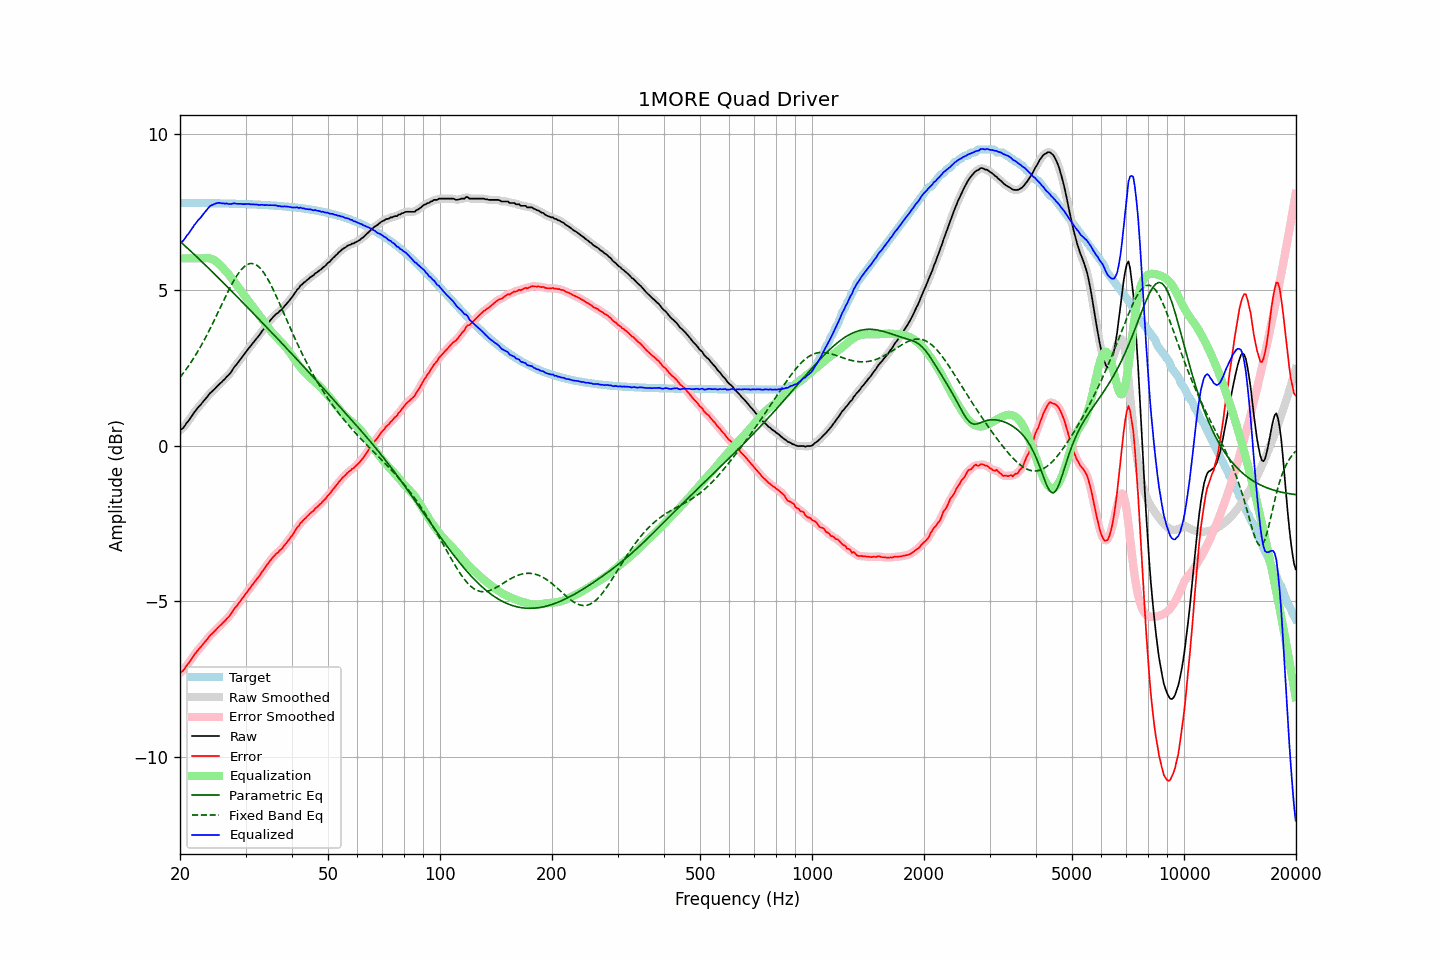

The data file committed next to this chart (first rows):
frequency, raw, error, smoothed, error_smoothed, equalization, parametric_eq, fixed_band_eq, equalized_raw, equalized_smoothed, target
20.00, 0.49, -7.29, 0.49, -7.29, 6.00, 6.55, 2.19, 6.49, 6.49, 7.78
20.20, 0.52, -7.25, 0.53, -7.25, 6.00, 6.50, 2.25, 6.52, 6.53, 7.78
20.40, 0.56, -7.21, 0.58, -7.20, 6.00, 6.45, 2.32, 6.56, 6.58, 7.78
20.61, 0.63, -7.15, 0.63, -7.14, 6.00, 6.41, 2.39, 6.63, 6.63, 7.78
20.81, 0.71, -7.06, 0.70, -7.07, 6.00, 6.36, 2.46, 6.71, 6.70, 7.78
21.02, 0.77, -7.00, 0.78, -7.00, 6.00, 6.31, 2.53, 6.77, 6.78, 7.78
21.23, 0.84, -6.93, 0.85, -6.93, 6.00, 6.26, 2.60, 6.84, 6.85, 7.78
21.44, 0.92, -6.85, 0.92, -6.85, 6.00, 6.21, 2.68, 6.92, 6.92, 7.78
21.66, 0.99, -6.78, 1.00, -6.78, 6.00, 6.17, 2.76, 6.99, 7.00, 7.78
21.87, 1.07, -6.70, 1.07, -6.70, 6.00, 6.12, 2.84, 7.07, 7.07, 7.77
22.09, 1.13, -6.64, 1.14, -6.64, 6.00, 6.07, 2.92, 7.13, 7.14, 7.77
22.31, 1.20, -6.57, 1.20, -6.57, 6.00, 6.02, 3.01, 7.20, 7.20, 7.77
22.54, 1.26, -6.51, 1.26, -6.51, 6.00, 5.97, 3.10, 7.26, 7.26, 7.77
22.76, 1.31, -6.46, 1.32, -6.45, 6.00, 5.92, 3.19, 7.31, 7.32, 7.77
22.99, 1.38, -6.39, 1.38, -6.39, 6.00, 5.87, 3.28, 7.39, 7.38, 7.77
23.22, 1.44, -6.33, 1.44, -6.33, 6.01, 5.82, 3.37, 7.45, 7.45, 7.77
23.45, 1.50, -6.27, 1.51, -6.26, 6.01, 5.77, 3.47, 7.51, 7.51, 7.77
23.69, 1.56, -6.21, 1.57, -6.20, 6.01, 5.72, 3.57, 7.57, 7.58, 7.77
23.92, 1.63, -6.13, 1.63, -6.14, 6.01, 5.67, 3.67, 7.64, 7.64, 7.77
24.16, 1.69, -6.07, 1.69, -6.08, 5.99, 5.62, 3.77, 7.69, 7.68, 7.77
24.40, 1.73, -6.03, 1.74, -6.03, 5.98, 5.57, 3.88, 7.71, 7.72, 7.77
24.65, 1.78, -5.98, 1.79, -5.98, 5.95, 5.52, 3.98, 7.74, 7.74, 7.77
24.89, 1.83, -5.93, 1.84, -5.93, 5.92, 5.47, 4.09, 7.75, 7.76, 7.76
25.14, 1.89, -5.87, 1.89, -5.87, 5.88, 5.42, 4.20, 7.77, 7.77, 7.76
25.39, 1.94, -5.82, 1.94, -5.82, 5.83, 5.37, 4.30, 7.78, 7.78, 7.76
25.65, 1.99, -5.77, 1.99, -5.77, 5.78, 5.32, 4.41, 7.78, 7.78, 7.76
25.91, 2.03, -5.73, 2.04, -5.72, 5.73, 5.26, 4.52, 7.76, 7.77, 7.76
26.16, 2.09, -5.67, 2.09, -5.67, 5.67, 5.21, 4.63, 7.77, 7.76, 7.76
26.43, 2.13, -5.63, 2.14, -5.62, 5.62, 5.16, 4.74, 7.75, 7.76, 7.76
26.69, 2.20, -5.55, 2.19, -5.56, 5.56, 5.11, 4.84, 7.76, 7.75, 7.76
26.96, 2.24, -5.51, 2.25, -5.51, 5.50, 5.06, 4.95, 7.74, 7.75, 7.76
27.23, 2.30, -5.45, 2.31, -5.45, 5.44, 5.01, 5.05, 7.74, 7.75, 7.75
27.50, 2.37, -5.38, 2.38, -5.38, 5.37, 4.95, 5.15, 7.75, 7.75, 7.75
27.77, 2.45, -5.30, 2.45, -5.30, 5.30, 4.90, 5.24, 7.76, 7.76, 7.75
28.05, 2.53, -5.22, 2.52, -5.23, 5.23, 4.85, 5.33, 7.77, 7.76, 7.75
28.33, 2.58, -5.16, 2.59, -5.16, 5.16, 4.80, 5.41, 7.75, 7.76, 7.75
28.62, 2.65, -5.09, 2.66, -5.09, 5.09, 4.74, 5.50, 7.75, 7.75, 7.75
28.90, 2.72, -5.02, 2.72, -5.02, 5.02, 4.69, 5.57, 7.75, 7.74, 7.75
29.19, 2.79, -4.95, 2.79, -4.95, 4.95, 4.64, 5.63, 7.75, 7.74, 7.74
29.48, 2.85, -4.89, 2.86, -4.89, 4.88, 4.59, 5.69, 7.74, 7.74, 7.74
29.78, 2.92, -4.82, 2.92, -4.82, 4.81, 4.53, 5.74, 7.74, 7.74, 7.74
30.08, 2.99, -4.75, 2.99, -4.75, 4.75, 4.48, 5.77, 7.74, 7.74, 7.74
30.38, 3.06, -4.67, 3.06, -4.67, 4.68, 4.43, 5.81, 7.74, 7.74, 7.74
30.68, 3.13, -4.60, 3.13, -4.60, 4.61, 4.37, 5.82, 7.74, 7.74, 7.73
30.99, 3.19, -4.54, 3.20, -4.54, 4.54, 4.32, 5.84, 7.73, 7.74, 7.73
31.30, 3.26, -4.47, 3.26, -4.47, 4.47, 4.27, 5.83, 7.73, 7.73, 7.73
31.61, 3.32, -4.40, 3.33, -4.40, 4.40, 4.21, 5.82, 7.73, 7.73, 7.73
31.93, 3.39, -4.33, 3.39, -4.34, 4.34, 4.16, 5.80, 7.73, 7.73, 7.73
32.24, 3.45, -4.27, 3.45, -4.27, 4.27, 4.11, 5.77, 7.72, 7.72, 7.72
32.57, 3.51, -4.21, 3.52, -4.20, 4.20, 4.05, 5.73, 7.71, 7.72, 7.72
32.89, 3.58, -4.13, 3.59, -4.13, 4.13, 4.00, 5.68, 7.71, 7.72, 7.72
33.22, 3.66, -4.05, 3.66, -4.06, 4.06, 3.95, 5.62, 7.72, 7.71, 7.72
33.55, 3.72, -3.99, 3.73, -3.98, 3.98, 3.89, 5.55, 7.71, 7.71, 7.71
33.89, 3.79, -3.92, 3.80, -3.91, 3.91, 3.84, 5.47, 7.71, 7.71, 7.71
34.23, 3.87, -3.83, 3.87, -3.84, 3.84, 3.79, 5.39, 7.71, 7.71, 7.71
34.57, 3.93, -3.77, 3.94, -3.77, 3.77, 3.73, 5.30, 7.70, 7.71, 7.70
34.92, 4.00, -3.70, 4.00, -3.70, 3.70, 3.68, 5.20, 7.70, 7.70, 7.70
35.27, 4.06, -3.63, 4.06, -3.63, 3.64, 3.62, 5.10, 7.70, 7.70, 7.70
35.62, 4.12, -3.57, 4.12, -3.57, 3.58, 3.57, 5.00, 7.70, 7.70, 7.69
35.97, 4.17, -3.52, 4.17, -3.52, 3.52, 3.52, 4.89, 7.70, 7.70, 7.69
... 635 more rows
